3-way image classification set "dataset" from GitHub (Shourya24536/Car-Checkro); label vocabulary: major dent, minor dent, no dent.

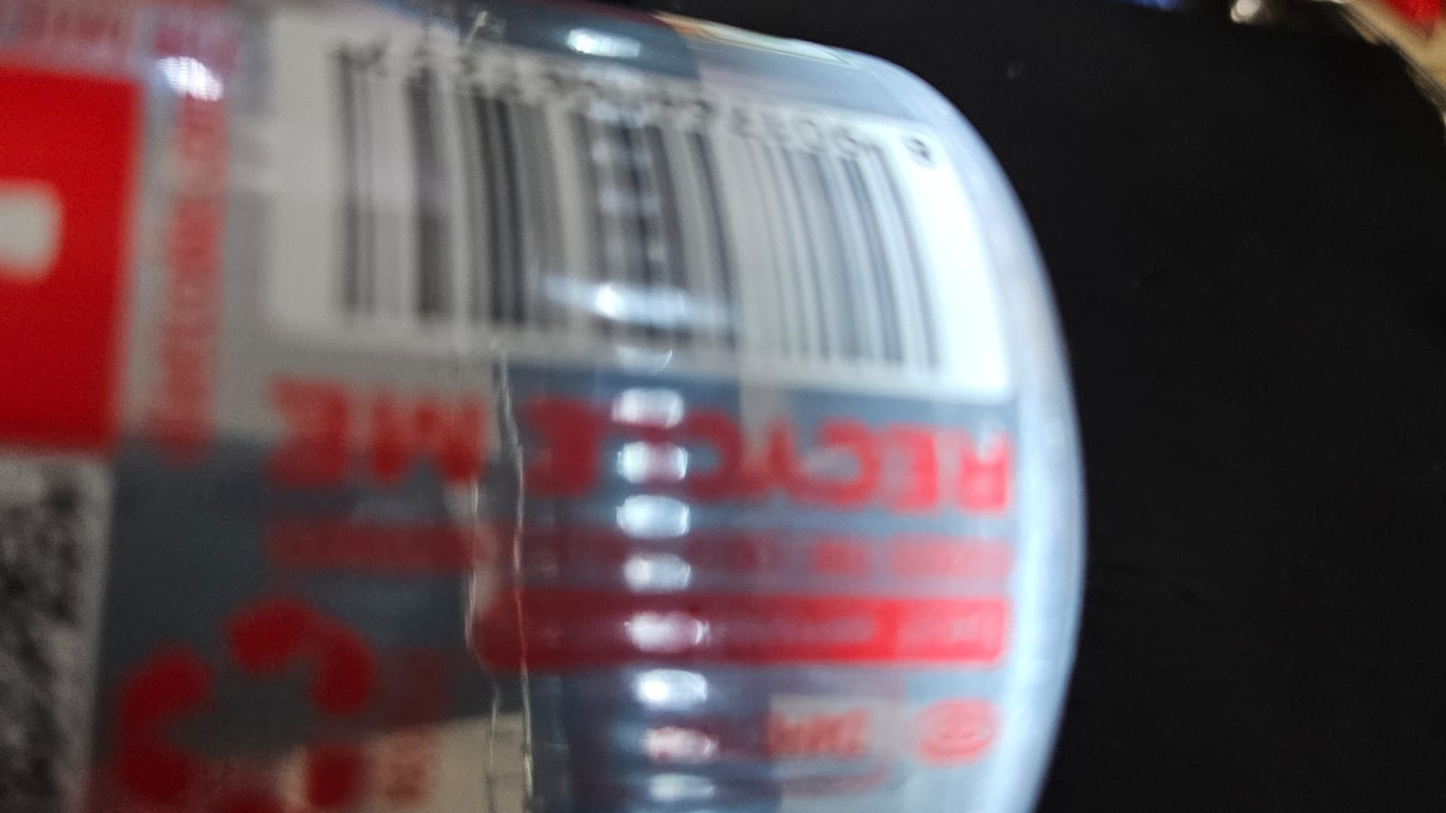
Label: no dent

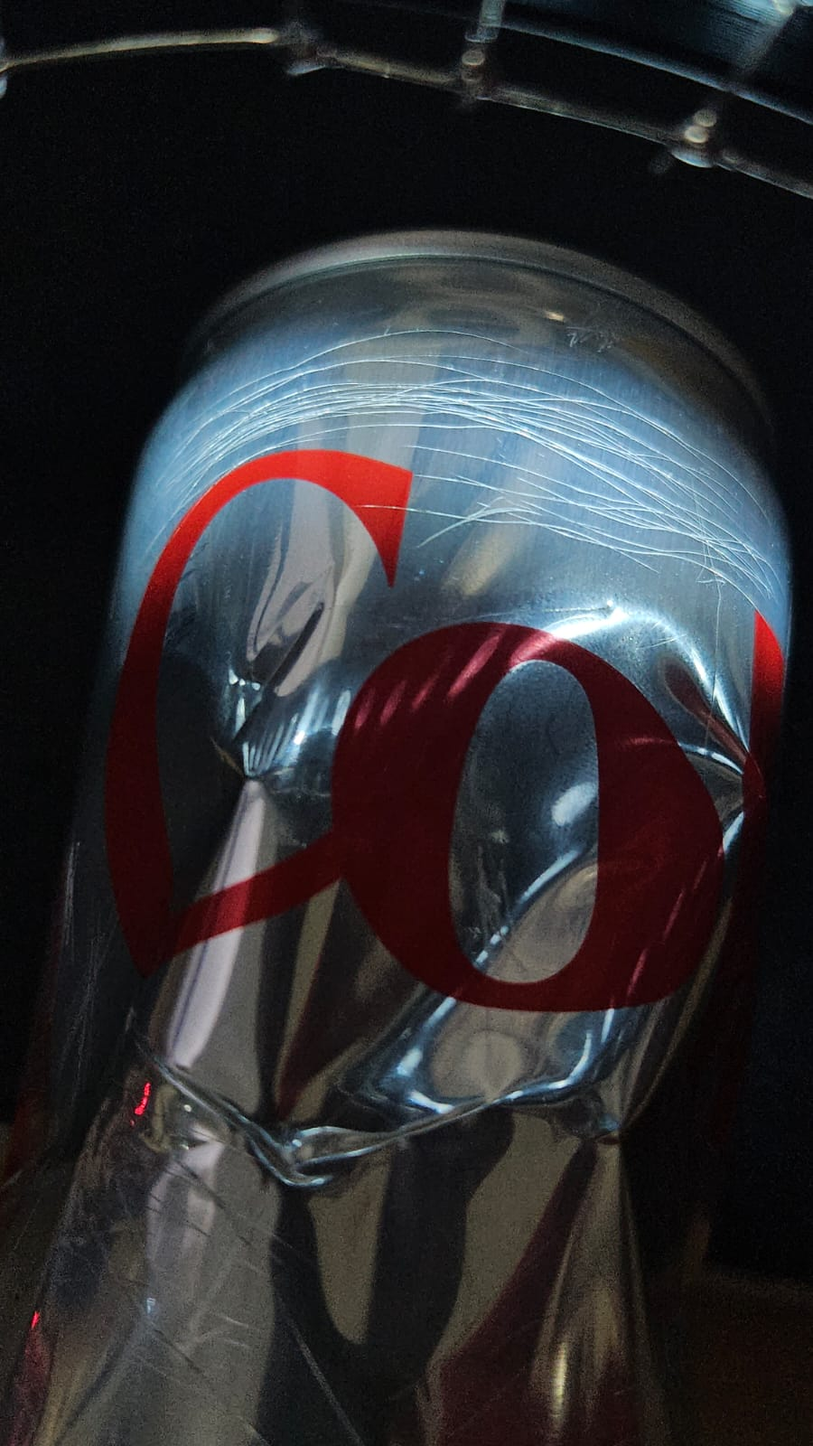
Label: major dent

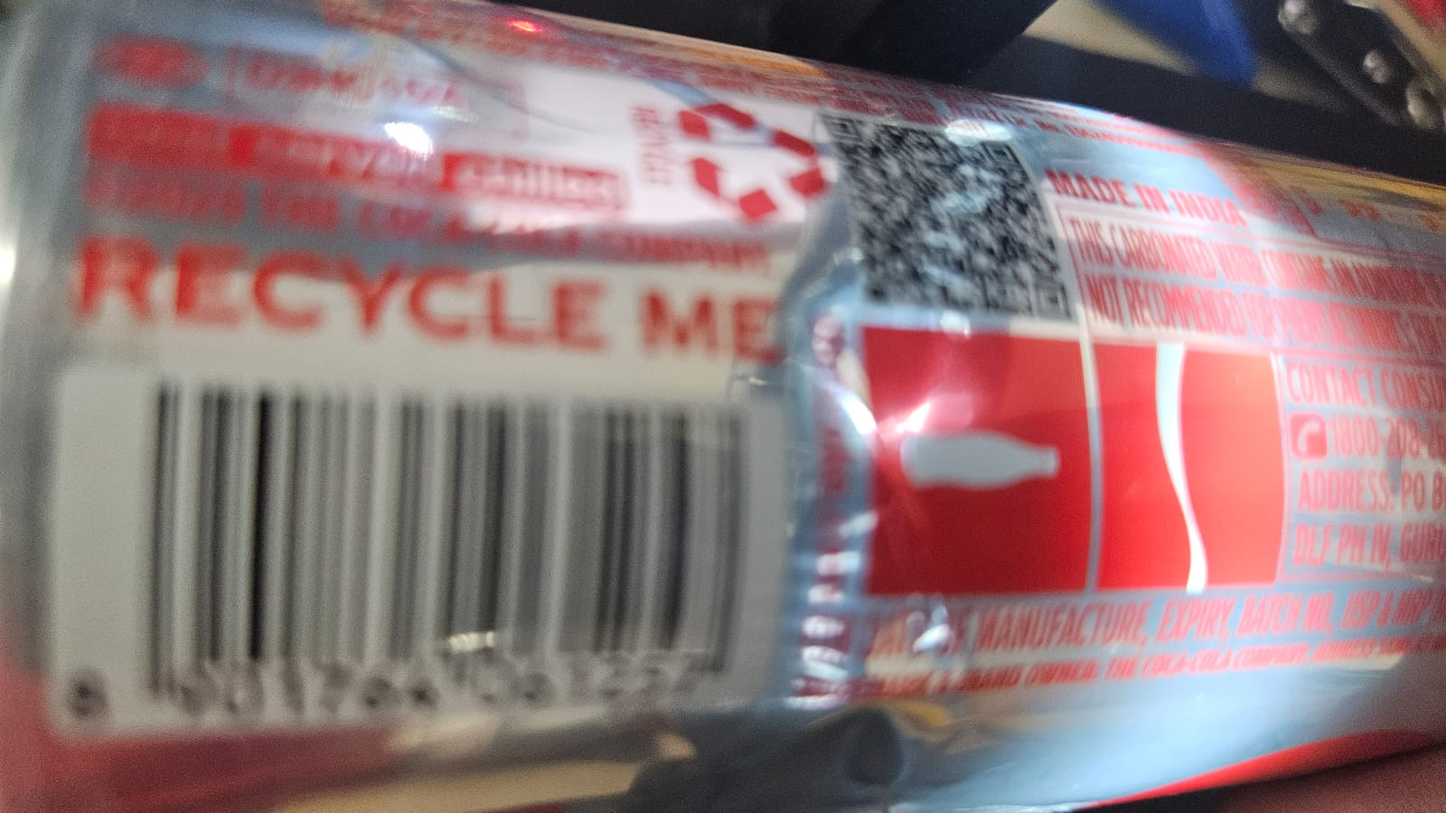
Label: minor dent

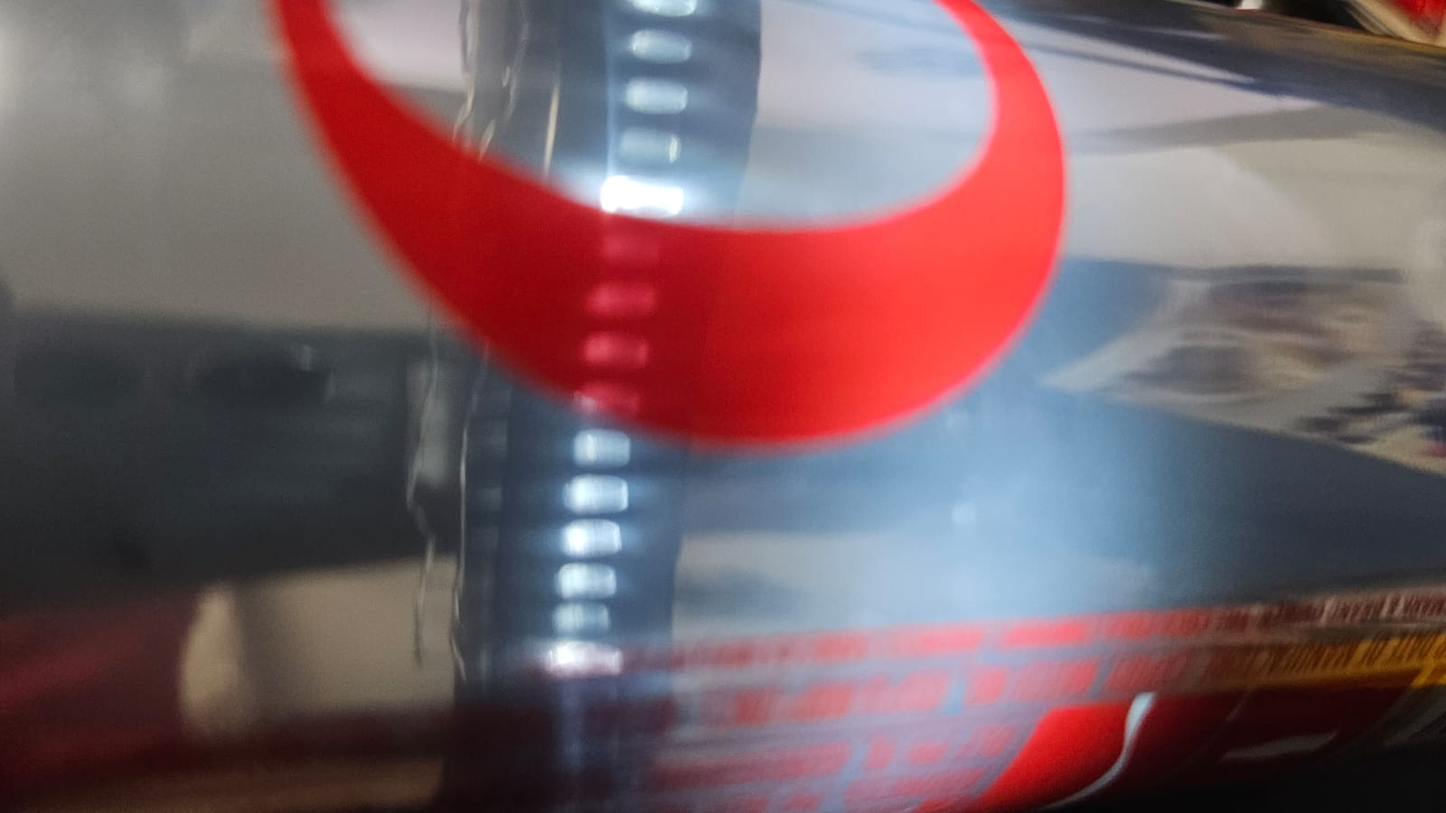
Label: no dent

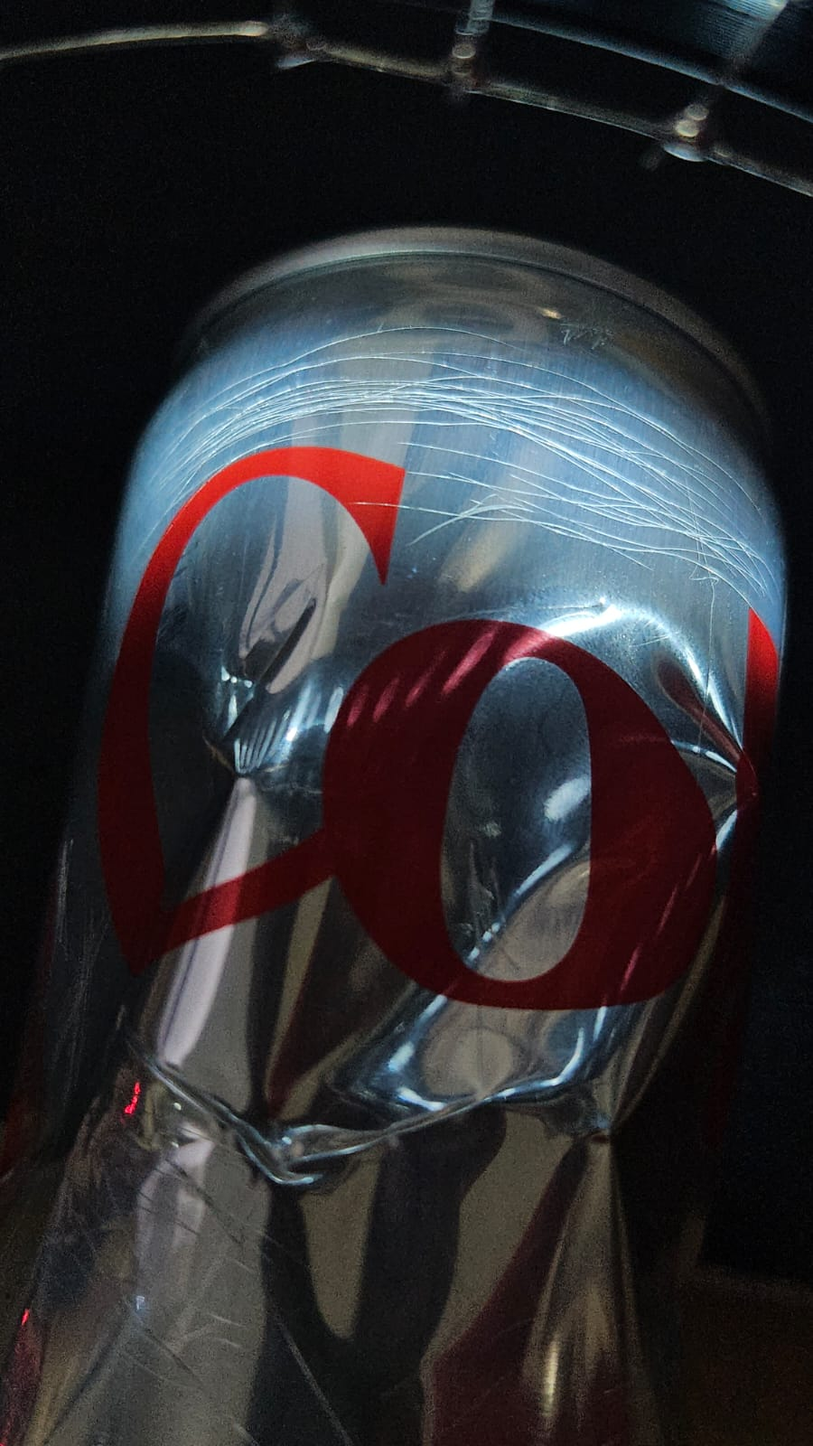
Label: major dent

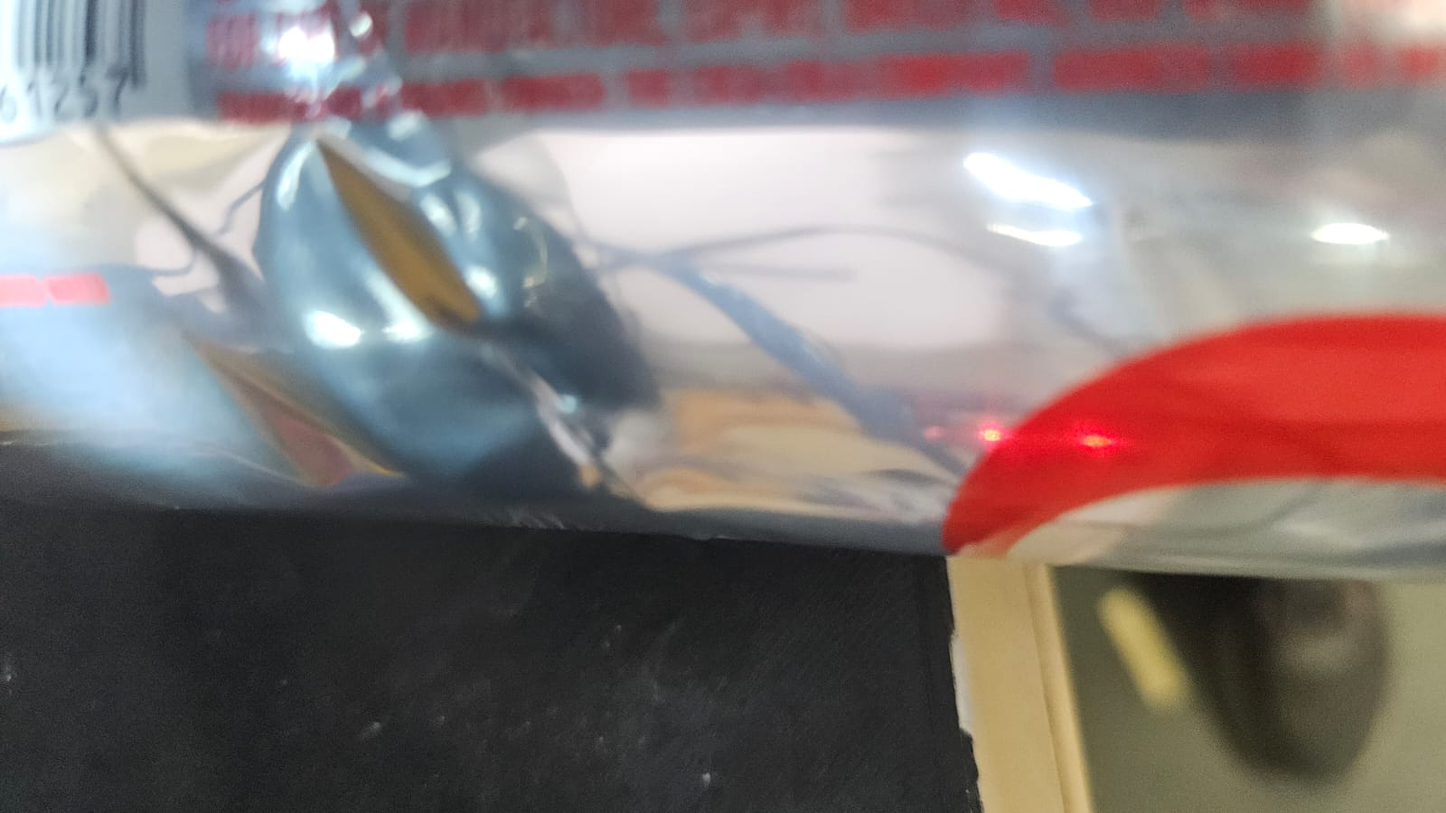
Label: minor dent
